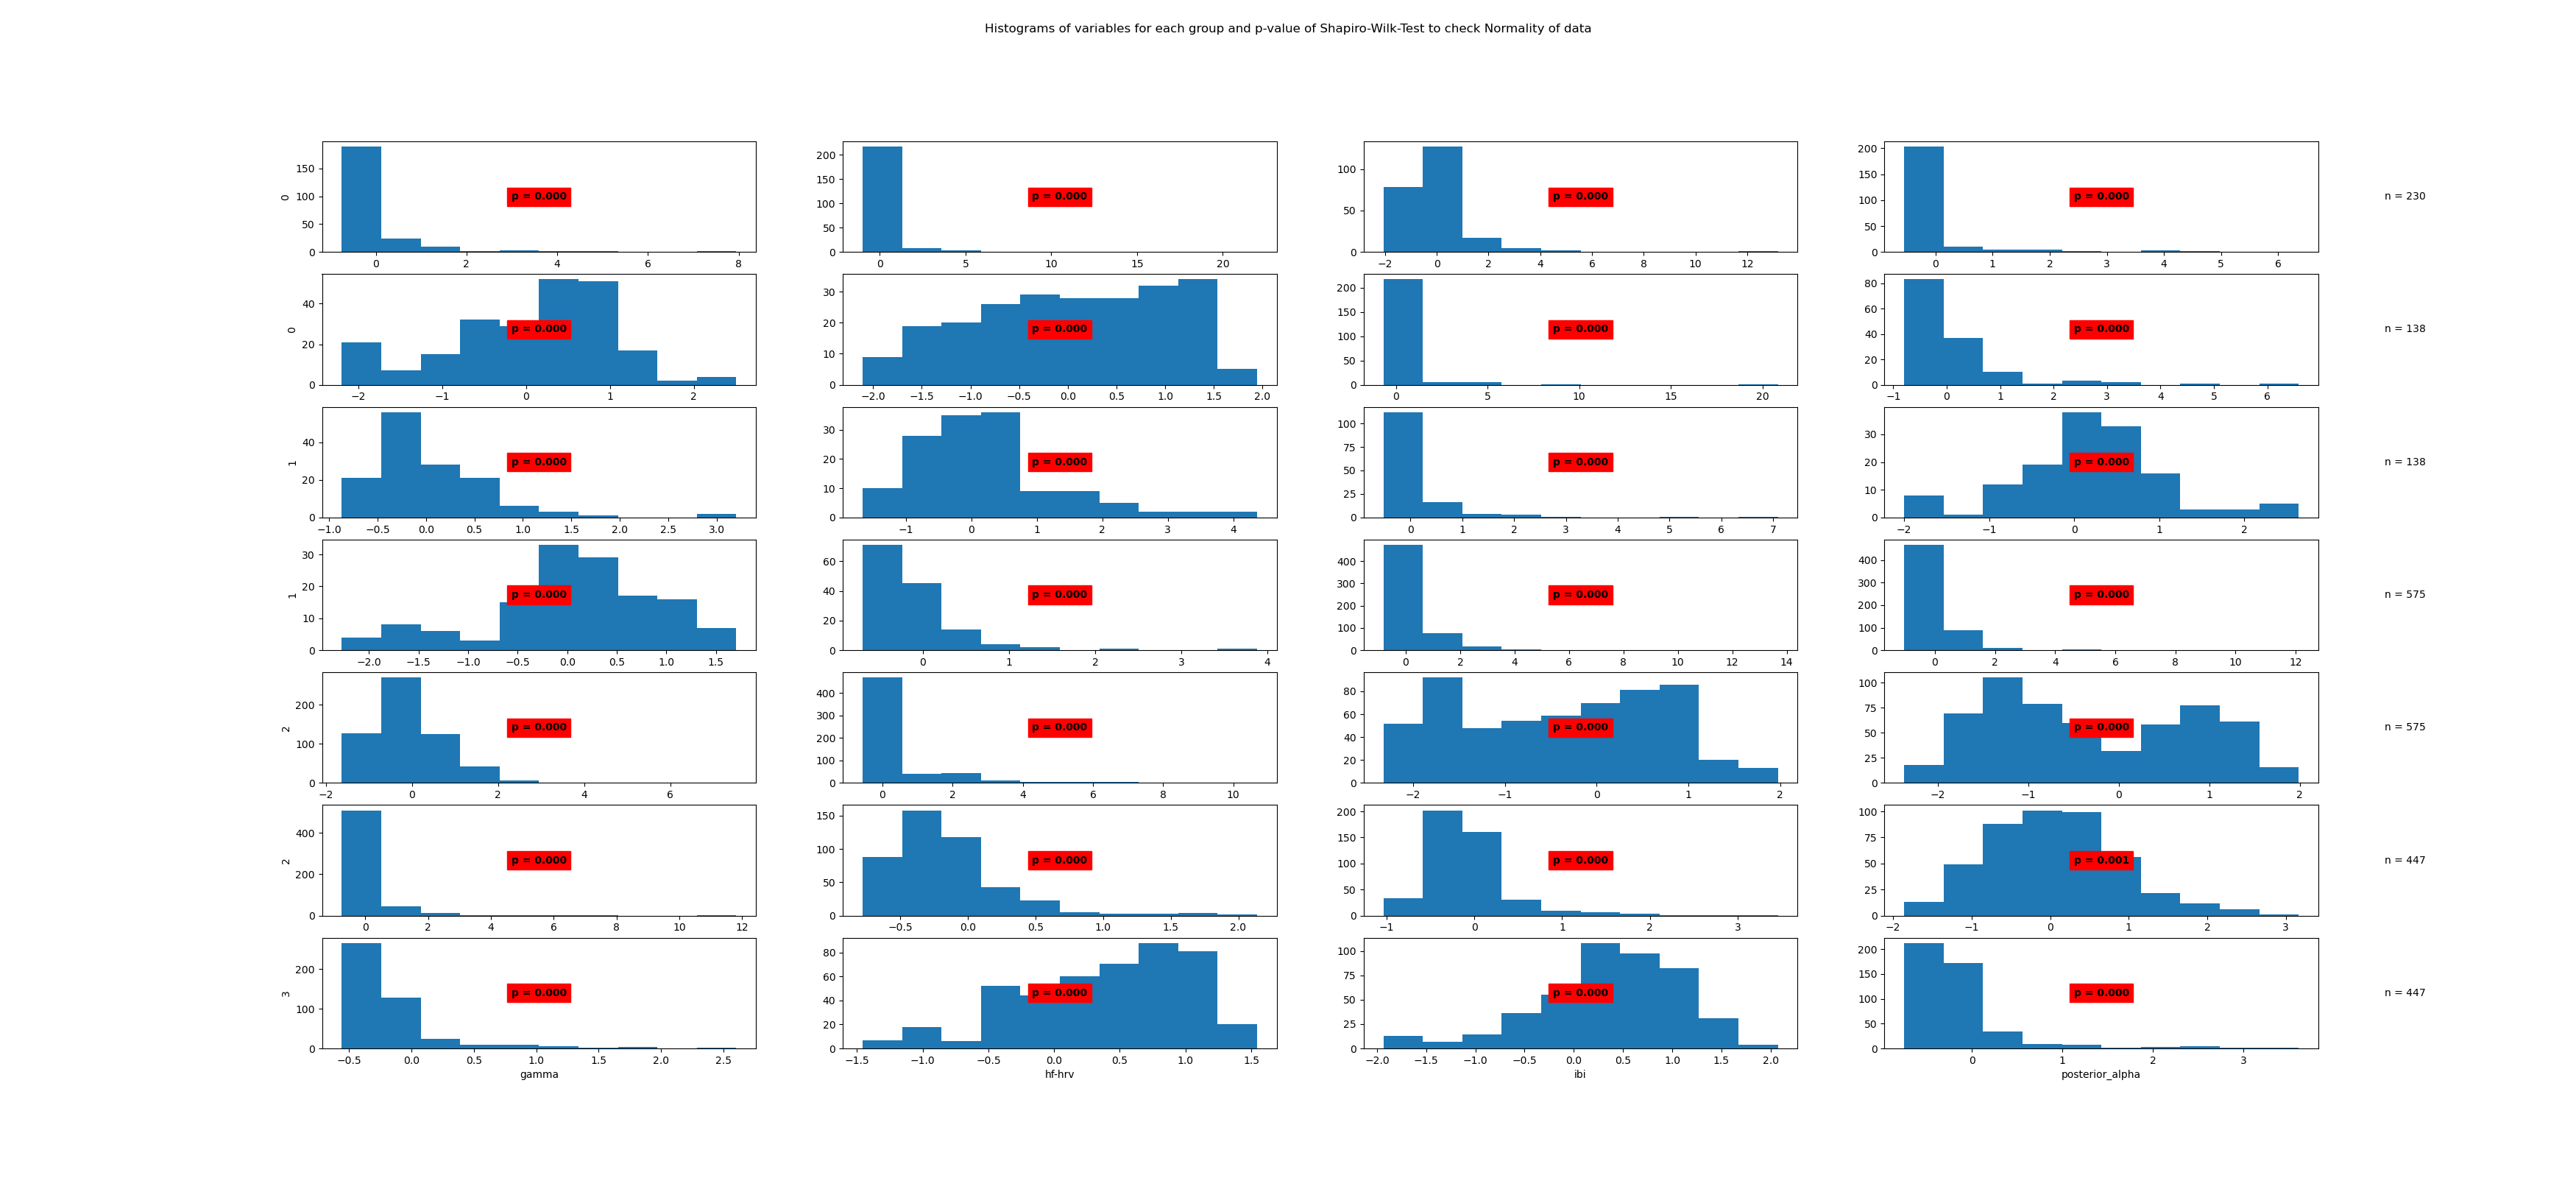

Data behind this chart, as committed beside it:
State	Variable	Statistic	Samples	p-value	Significance
0	beta	0.52	230	0.0	True
0	frontal_alpha	0.34	230	0.0	True
0	frontal_theta	0.69	230	0.0	True
0	gamma	0.44	230	0.0	True
0	hf-hrv	0.95	230	0.0	True
0	ibi	0.96	230	0.0	True
0	posterior_alpha	0.37	230	0.0	True
1	beta	0.61	138	0.0	True
1	frontal_alpha	0.84	138	0.0	True
1	frontal_theta	0.91	138	0.0	True
1	gamma	0.52	138	0.0	True
1	hf-hrv	0.96	138	0.0	True
1	ibi	0.95	138	0.0	True
1	posterior_alpha	0.68	138	0.0	True
2	beta	0.56	575	0.0	True
2	frontal_alpha	0.57	575	0.0	True
2	frontal_theta	0.88	575	0.0	True
2	gamma	0.57	575	0.0	True
2	hf-hrv	0.95	575	0.0	True
2	ibi	0.94	575	0.0	True
2	posterior_alpha	0.51	575	0.0	True
3	beta	0.84	447	0.0	True
3	frontal_alpha	0.82	447	0.0	True
3	frontal_theta	0.99	447	0.001	True
3	gamma	0.67	447	0.0	True
3	hf-hrv	0.96	447	0.0	True
3	ibi	0.96	447	0.0	True
3	posterior_alpha	0.65	447	0.0	True
